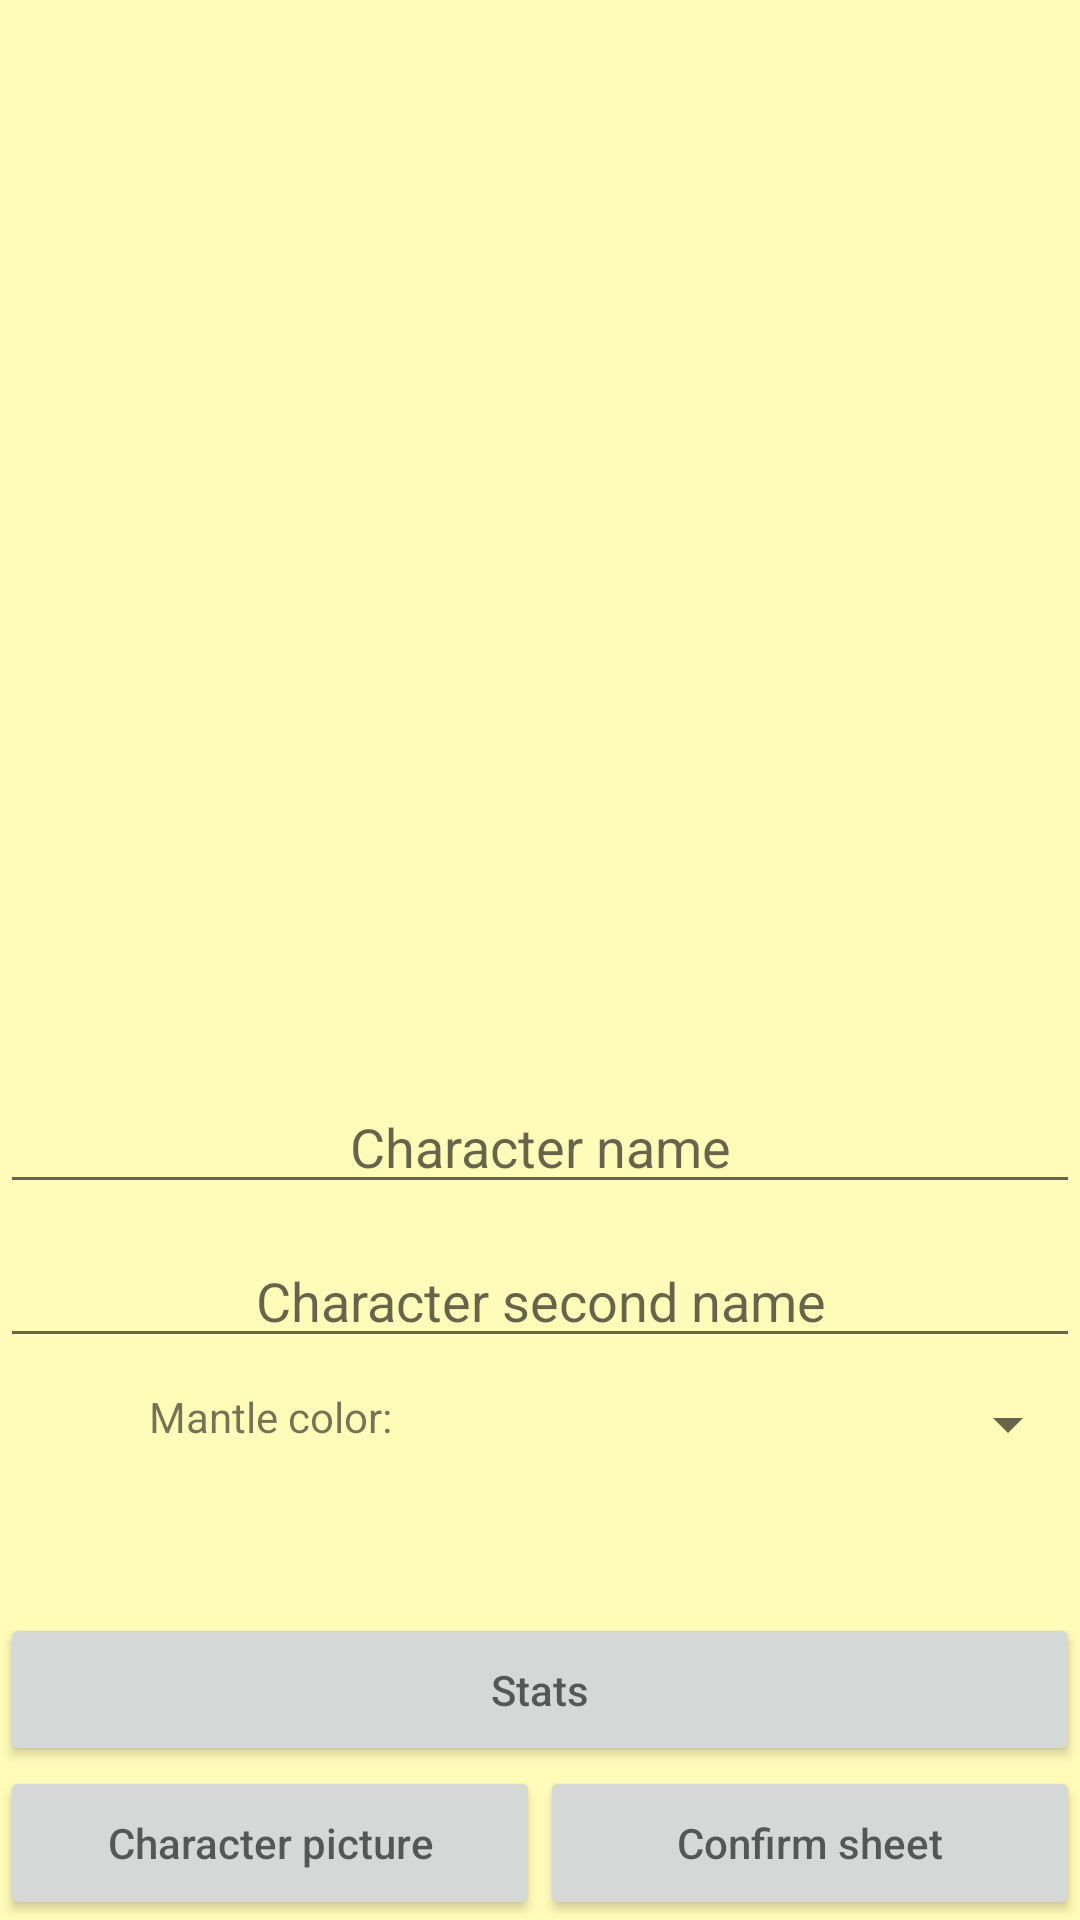

The Android layout XML behind this screen, and the referenced resources:
<!-- AndroidManifest.xml: application theme Theme.MouseguardSheetManager -->
<!-- res/layout/activity_sheet_edit.xml -->
<?xml version="1.0" encoding="utf-8"?>

<androidx.constraintlayout.widget.ConstraintLayout xmlns:android="http://schemas.android.com/apk/res/android"
    xmlns:app="http://schemas.android.com/apk/res-auto"
    xmlns:tools="http://schemas.android.com/tools"
    android:layout_width="match_parent"
    android:layout_height="match_parent"
    android:background="@color/burntPaper"
    tools:context=".SheetEditActivity">

    <ImageView
        android:id="@+id/characterPicImageView"
        android:layout_width="match_parent"
        android:layout_height="0dp"
        android:layout_marginTop="30dp"
        android:src="@mipmap/no_propic"
        app:layout_constraintHeight_percent="0.5"
        app:layout_constraintTop_toTopOf="parent"
        app:layout_constraintStart_toStartOf="parent"
        app:layout_constraintEnd_toEndOf="parent"
        />

    <EditText
        android:id="@+id/charNameEditText"
        android:layout_width="match_parent"
        android:layout_height="wrap_content"
        android:hint="@string/character_name"
        android:layout_marginTop="10dp"
        app:layout_constraintStart_toStartOf="parent"
        app:layout_constraintTop_toBottomOf="@id/characterPicImageView"
        app:layout_constraintEnd_toEndOf="parent"
        android:gravity="center_horizontal"
        />

    <EditText
        android:id="@+id/charSecondNameEditText"
        android:layout_width="match_parent"
        android:layout_height="wrap_content"
        android:hint="@string/character_second_name"
        android:layout_marginTop="10dp"
        app:layout_constraintTop_toBottomOf="@id/charNameEditText"
        app:layout_constraintStart_toStartOf="parent"
        app:layout_constraintEnd_toEndOf="parent"
        android:gravity="center_horizontal"
        />

    <TextView
        android:id="@+id/mantleColorText"
        android:layout_width="0dp"
        android:layout_height="wrap_content"
        android:gravity="center_horizontal"
        android:layout_marginTop="10dp"
        android:text="@string/mantleColor"
        app:layout_constraintWidth_percent="0.5"
        app:layout_constraintStart_toStartOf="parent"
        app:layout_constraintTop_toBottomOf="@id/charSecondNameEditText"
        />


    <Spinner
        android:id="@+id/mantleColorSpinner"
        android:layout_width="0dp"
        android:layout_height="wrap_content"
        android:gravity="center_horizontal"
        android:layout_marginTop="10dp"
        app:layout_constraintWidth_percent="0.5"
        app:layout_constraintTop_toBottomOf="@+id/charSecondNameEditText"
        app:layout_constraintStart_toEndOf="@+id/mantleColorText"
        app:layout_constraintEnd_toEndOf="parent"
        />

    <Button
        android:id="@+id/statsButton"
        android:layout_width="match_parent"
        android:layout_height="0dp"
        app:layout_constraintHeight_percent="0.08"
        app:layout_constraintBottom_toTopOf="@id/characterPicButton"
        app:layout_constraintStart_toStartOf="parent"
        app:layout_constraintEnd_toEndOf="parent"
        android:hint="@string/stats"
        android:onClick="openStats"
        android:textColor="@color/white"
        />

    <Button
        android:id="@+id/characterPicButton"
        android:hint="@string/add_character_pic"
        android:layout_width="0dp"
        android:layout_height="0dp"
        app:layout_constraintHeight_percent="0.08"
        app:layout_constraintBottom_toBottomOf="parent"
        app:layout_constraintWidth_percent="0.5"
        app:layout_constraintStart_toStartOf="parent"
        app:layout_constraintEnd_toStartOf="@id/confirmSheetButton"
        android:onClick="addCharacterPic"
        android:textColor="@color/white"
        />

    <Button
        android:id="@+id/confirmSheetButton"
        android:hint="@string/confirm_sheet"
        android:layout_width="0dp"
        android:layout_height="0dp"
        app:layout_constraintHeight_percent="0.08"
        app:layout_constraintBottom_toBottomOf="parent"
        app:layout_constraintWidth_percent="0.5"
        app:layout_constraintEnd_toEndOf="parent"
        app:layout_constraintStart_toEndOf="@id/characterPicButton"
        android:onClick="confirmSheet"
        android:textColor="@color/white"
        />

</androidx.constraintlayout.widget.ConstraintLayout>
<!-- resources referenced by this layout -->
<resources>
  <color name="burntPaper">#FFFBB9</color>
  <color name="white">#FFFFFFFF</color>
  <!-- mipmap no_propic (mipmap-anydpi-v26) -->
  <?xml version="1.0" encoding="utf-8"?>
  
  <adaptive-icon xmlns:android="http://schemas.android.com/apk/res/android">
      <background android:drawable="@drawable/no_propic_background"/>
      <foreground android:drawable="@mipmap/no_propic_foreground"/>
  </adaptive-icon>
  <string name="add_character_pic">Character picture</string>
  <string name="character_name">Character name</string>
  <string name="character_second_name">Character second name</string>
  <string name="confirm_sheet">Confirm sheet</string>
  <string name="mantleColor">Mantle color:</string>
  <string name="stats">Stats</string>
  <style name="Theme.MouseguardSheetManager" parent="Theme.MaterialComponents.DayNight.DarkActionBar">
          
          <item name="colorPrimary">@color/purple_500</item>
          <item name="colorPrimaryVariant">@color/purple_700</item>
          <item name="colorOnPrimary">@color/white</item>
          
          <item name="colorSecondary">@color/teal_200</item>
          <item name="colorSecondaryVariant">@color/teal_700</item>
          <item name="colorOnSecondary">@color/black</item>
          
          <item name="android:statusBarColor" tools:targetApi="l">?attr/colorPrimaryVariant</item>
          
      </style>
  <color name="purple_500">#FF6200EE</color>
  <color name="purple_700">#FF3700B3</color>
  <color name="teal_200">#FF03DAC5</color>
  <color name="teal_700">#FF018786</color>
  <color name="black">#FF000000</color>
</resources>
